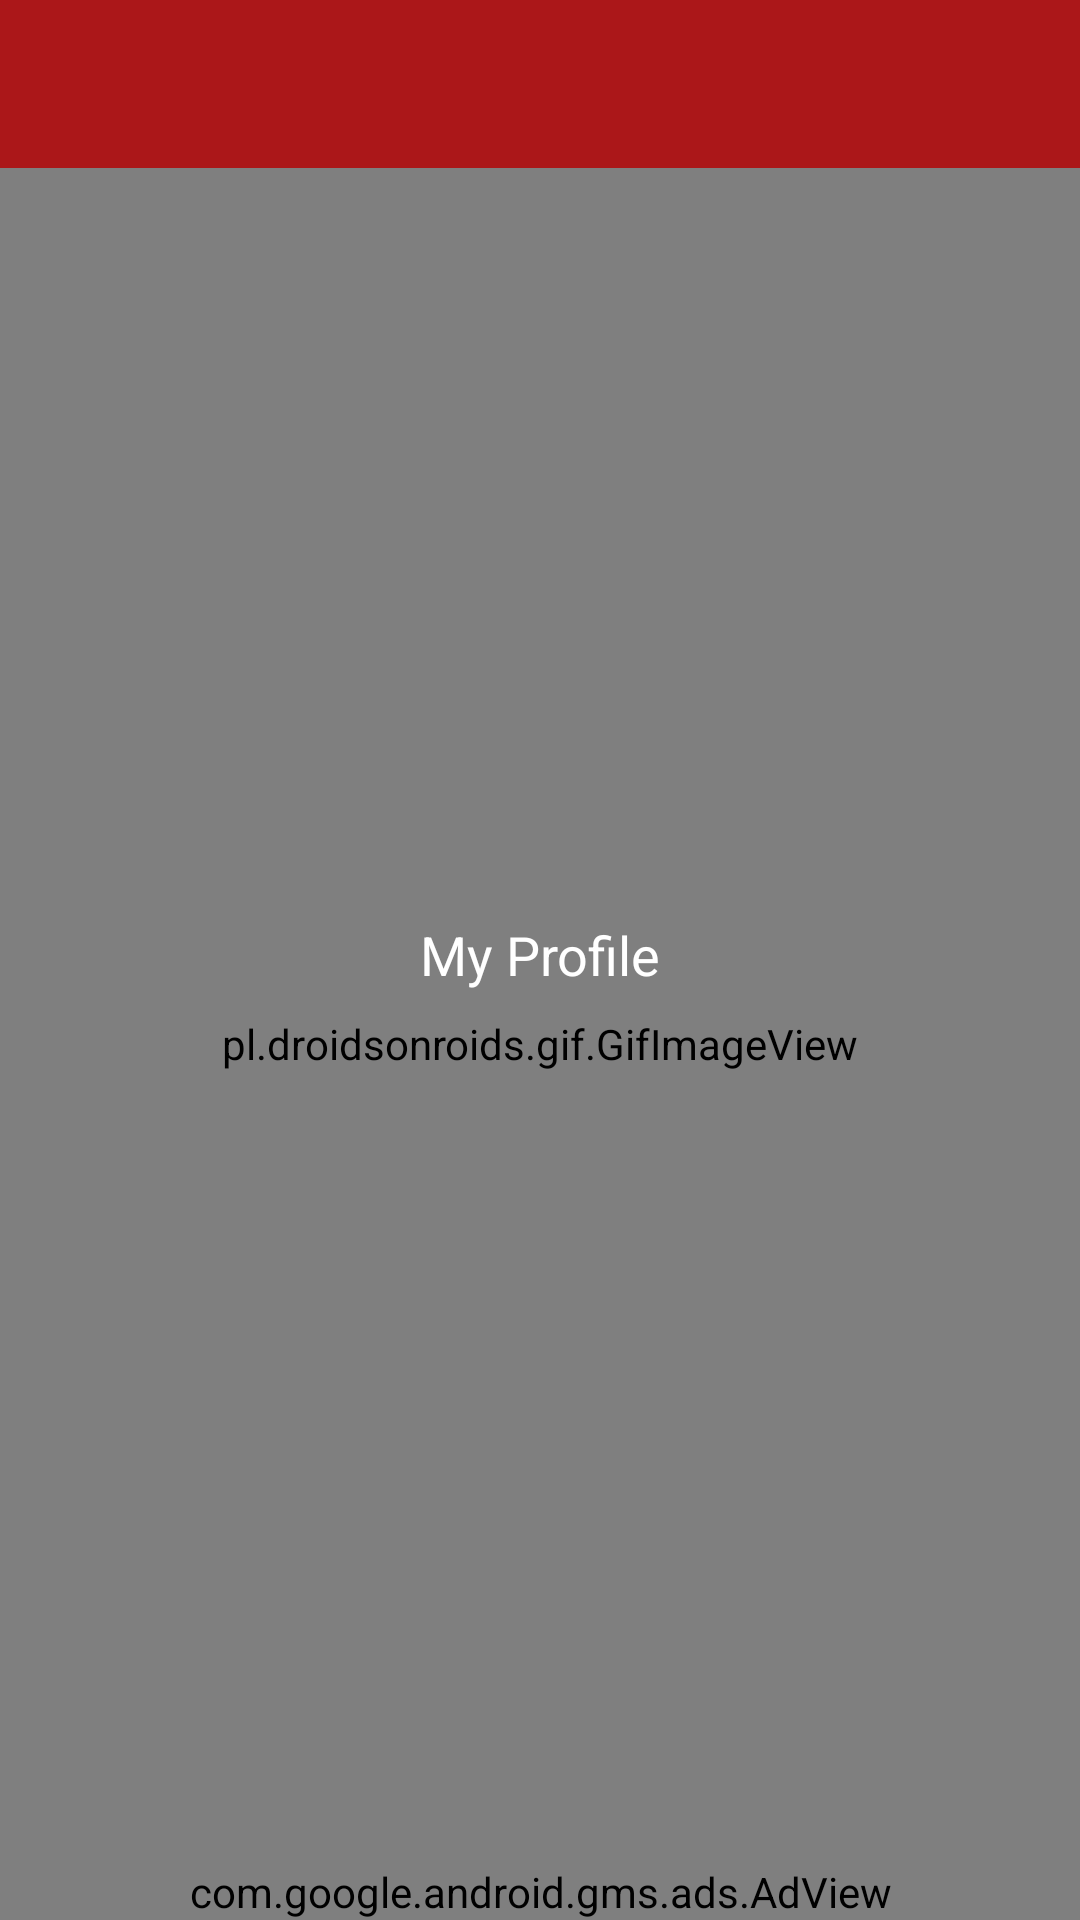

The Android layout XML behind this screen, and the referenced resources:
<!-- AndroidManifest.xml: application theme MyMaterialTheme -->
<!-- res/layout/activity_contact_us.xml -->
<?xml version="1.0" encoding="utf-8"?>
<RelativeLayout xmlns:android="http://schemas.android.com/apk/res/android"
    xmlns:app="http://schemas.android.com/apk/res-auto"
    xmlns:tools="http://schemas.android.com/tools"
    android:layout_width="match_parent"
    android:layout_height="match_parent"
    android:gravity="center"
    tools:context="com.fratelloinnotech.blooddonors.Activity.ContactUsActivity">

    <android.support.v7.widget.Toolbar
        android:id="@+id/toolbar_conatactus"
        android:layout_width="match_parent"
        android:layout_height="?attr/actionBarSize"
        app:layout_scrollFlags="scroll|enterAlways"
        app:theme="@style/ToolbarStyle"
        android:background="?attr/colorPrimary"/>

    <RelativeLayout
        android:id="@+id/rlbloodbank"
        android:layout_width="match_parent"
        android:layout_below="@+id/toolbar_conatactus"
        android:layout_height="match_parent">
        <pl.droidsonroids.gif.GifImageView
            android:layout_width="match_parent"
            android:layout_height="match_parent"
            android:layout_gravity="center"
            android:scaleType="centerCrop"
            android:id="@+id/gifimage"
            android:background="@null"
            />
    <TextView
        android:layout_width="match_parent"
        android:layout_height="wrap_content"
        android:textAlignment="center"
        android:layout_marginTop="250dp"
        android:textAppearance="@style/Base.TextAppearance.AppCompat.Medium"
        android:text="@string/Myprofile"
        android:textColor="@color/white"/>

        <com.google.android.gms.ads.AdView
            xmlns:ads="http://schemas.android.com/apk/res-auto"
            android:id="@+id/adView"
            android:layout_width="wrap_content"
            android:layout_height="wrap_content"
            ads:adSize="BANNER"
            android:layout_alignParentBottom="true"
            android:layout_centerInParent="true"
            ads:adUnitId="ca-app-pub-4682541119478126/9094826082">
        </com.google.android.gms.ads.AdView>

</RelativeLayout>
</RelativeLayout>
<!-- resources referenced by this layout -->
<resources>
  <color name="white">#ffffff</color>
  <string name="Myprofile">My Profile</string>
  <style name="ToolbarStyle" parent="@style/ThemeOverlay.AppCompat.Light">
          
          <item name="colorControlNormal">@color/white</item>
      </style>
  <style name="MyMaterialTheme" parent="MyMaterialTheme.Base">
  
      </style>
  <style name="MyMaterialTheme.Base" parent="Theme.AppCompat.Light.DarkActionBar">
          <item name="windowNoTitle">true</item>
          <item name="windowActionBar">false</item>
          <item name="colorPrimary">@color/colorPrimary</item>
          <item name="colorPrimaryDark">@color/colorPrimaryDark</item>
          <item name="colorAccent">@color/colorAccent</item>
      </style>
  <color name="colorPrimary">#ab1719</color>
  <color name="colorPrimaryDark">#9C0002</color>
  <color name="colorAccent">#FF4081</color>
</resources>
